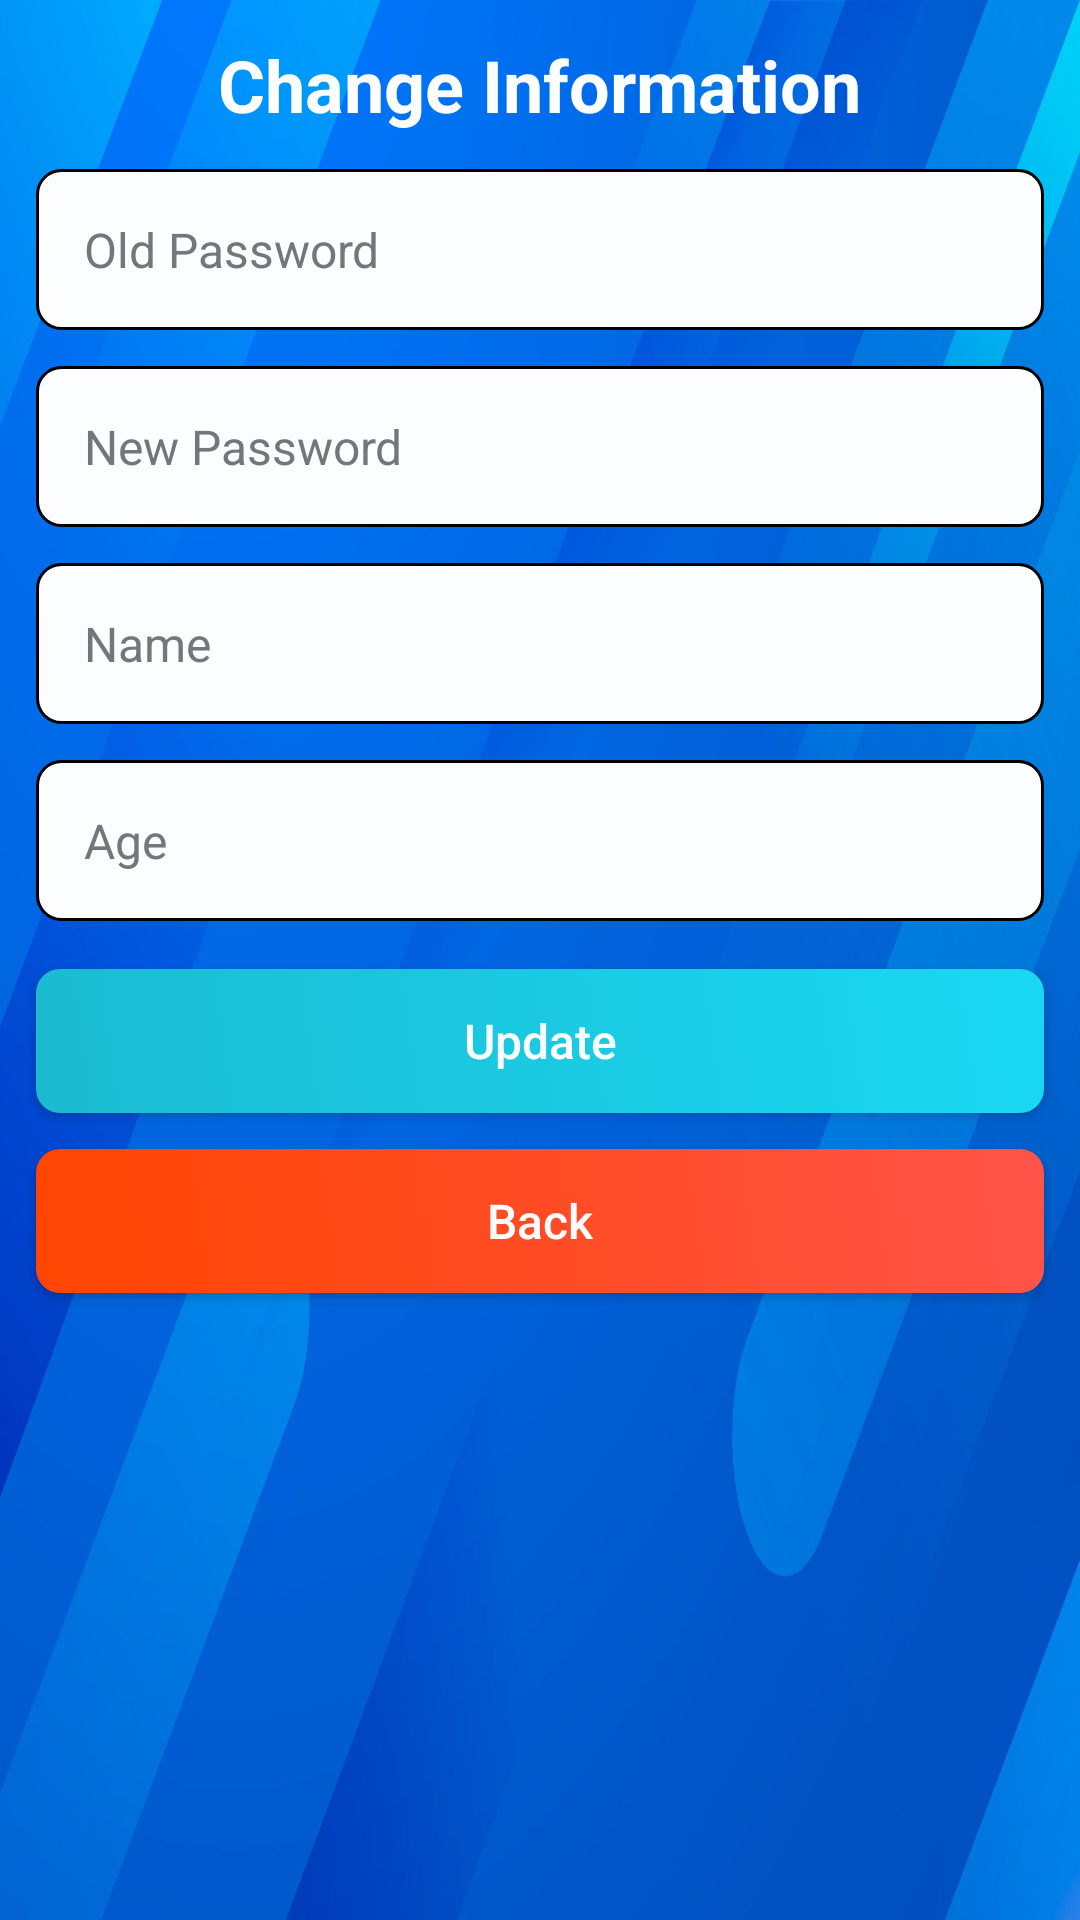

Produce the Android XML layout that renders to this screen, including the resource entries it uses.
<!-- AndroidManifest.xml: application theme AppTheme -->
<!-- res/layout/change_information_layout.xml -->
<?xml version="1.0" encoding="utf-8"?>
<LinearLayout
    xmlns:android="http://schemas.android.com/apk/res/android"
    android:layout_width="match_parent"
    android:layout_height="@dimen/dp450"
    android:orientation="vertical"
    android:background="@drawable/background">

    <TextView
        android:layout_marginTop="@dimen/dp12"
        android:layout_width="wrap_content"
        android:layout_height="wrap_content"
        android:text="@string/change"
        android:id="@+id/texChange"
        android:layout_gravity="center"
        android:textSize="@dimen/sp24"
        android:textStyle="bold"
        android:textColor="@color/neutral6"
        />

    <EditText
        android:id="@+id/ediOldPassChange"
        android:layout_width="match_parent"
        android:layout_height="wrap_content"
        android:layout_marginTop="@dimen/dp12"
        android:autofillHints="old password"
        android:background="@drawable/custom_edi"
        android:hint="@string/old_pass"
        android:inputType="text"
        android:padding="@dimen/dp16"
        android:layout_marginHorizontal="@dimen/dp12"
        android:textColor="@color/neutral1"
        android:textColorHint="@color/neutral3"
        android:textSize="@dimen/sp16" />

    <EditText
        android:id="@+id/ediNewPassChange"
        android:layout_width="match_parent"
        android:layout_height="wrap_content"
        android:layout_marginTop="@dimen/dp12"
        android:layout_marginHorizontal="@dimen/dp12"
        android:autofillHints="new password"
        android:background="@drawable/custom_edi"
        android:hint="@string/new_pass"
        android:inputType="text"
        android:layout_below="@+id/ediOldPassChange"
        android:padding="@dimen/dp16"
        android:textColor="@color/neutral1"
        android:textColorHint="@color/neutral3"
        android:textSize="@dimen/sp16" />


    <EditText
        android:id="@+id/ediNameChange"
        android:layout_width="match_parent"
        android:layout_height="wrap_content"
        android:layout_marginTop="@dimen/dp12"
        android:layout_marginHorizontal="@dimen/dp12"
        android:autofillHints="name"
        android:background="@drawable/custom_edi"
        android:hint="@string/name2"
        android:inputType="textPersonName"
        android:padding="@dimen/dp16"
        android:textColor="@color/neutral1"
        android:textColorHint="@color/neutral3"
        android:textSize="@dimen/sp16" />


    <EditText
        android:id="@+id/ediAgeChange"
        android:layout_width="match_parent"
        android:layout_height="wrap_content"
        android:layout_marginHorizontal="@dimen/dp12"
        android:layout_marginTop="@dimen/dp12"
        android:autofillHints="age"
        android:background="@drawable/custom_edi"
        android:hint="@string/age2"
        android:inputType="number"
        android:padding="@dimen/dp16"
        android:textColor="@color/neutral1"
        android:textColorHint="@color/neutral3"
        android:textSize="@dimen/sp16" />

    <androidx.appcompat.widget.AppCompatButton
        android:id="@+id/butUpdate"
        android:layout_width="match_parent"
        android:layout_height="wrap_content"
        android:layout_marginHorizontal="@dimen/dp12"
        android:background="@drawable/button"
        android:paddingHorizontal="@dimen/dp12"
        android:layout_marginTop="@dimen/dp16"
        android:text="@string/update"
        android:textAllCaps="false"
        android:textColor="@color/neutral6"
        android:textSize="@dimen/sp16"
        android:textStyle="normal" />

    <androidx.appcompat.widget.AppCompatButton
        android:id="@+id/butBack2"
        android:layout_width="match_parent"
        android:layout_height="wrap_content"
        android:layout_marginHorizontal="@dimen/dp12"
        android:background="@drawable/danger_button"
        android:paddingHorizontal="@dimen/dp12"
        android:layout_marginTop="@dimen/dp12"
        android:text="@string/back"
        android:textAllCaps="false"
        android:textColor="@color/neutral6"
        android:textSize="@dimen/sp16"
        android:textStyle="normal" />
</LinearLayout>
<!-- resources referenced by this layout -->
<resources>
  <color name="neutral1">#242D33</color>
  <color name="neutral3">#72777A</color>
  <color name="neutral6">#FBFDFE</color>
  <dimen name="dp12">12dp</dimen>
  <dimen name="dp16">16dp</dimen>
  <dimen name="dp450">450dp</dimen>
  <dimen name="sp16">16sp</dimen>
  <dimen name="sp24">24sp</dimen>
  <!-- drawable background: png bitmap (drawable, 429507 bytes) -->
  <!-- drawable button (drawable) -->
  <?xml version="1.0" encoding="utf-8"?>
  <selector xmlns:android="http://schemas.android.com/apk/res/android">
      <item>
          <shape android:shape="rectangle">
              <gradient android:angle="45" android:endColor="#1AD8F2" android:startColor="#1BBBD1" />
              <corners android:radius="@dimen/dp8" />
          </shape>
      </item>
  </selector>
  <!-- drawable custom_edi (drawable) -->
  <?xml version="1.0" encoding="utf-8"?>
  <shape xmlns:android="http://schemas.android.com/apk/res/android">
      <corners android:radius="8dp"/>
      <stroke android:color="#000000"
          android:width="1dp"/>
      <solid android:color="@color/neutral6"/>
  </shape>
  <!-- drawable danger_button (drawable) -->
  <?xml version="1.0" encoding="utf-8"?>
  <selector xmlns:android="http://schemas.android.com/apk/res/android">
      <item>
          <shape android:shape="rectangle">
              <gradient android:angle="45"
                  android:endColor="#FF5349"
                  android:startColor="#FF4500" />
              <corners android:radius="@dimen/dp8" />
          </shape>
      </item>
  </selector>
  <string name="age2">Age</string>
  <string name="back">Back</string>
  <string name="change">Change Information</string>
  <string name="name2">Name</string>
  <string name="new_pass">New Password</string>
  <string name="old_pass">Old Password</string>
  <string name="update">Update</string>
  <style name="AppTheme" parent="Theme.MaterialComponents.DayNight.DarkActionBar">
          
          <item name="colorPrimary">@color/purple_500</item>
          <item name="colorPrimaryVariant">@color/purple_700</item>
          <item name="colorOnPrimary">@color/white</item>
          
          <item name="colorSecondary">@color/teal_200</item>
          <item name="colorSecondaryVariant">@color/teal_700</item>
          <item name="colorOnSecondary">@color/black</item>
          
          <item name="android:statusBarColor" tools:targetApi="l">?attr/colorPrimaryVariant</item>
          
          <item name="android:dropDownListViewStyle">@style/MySpinnerStyle</item>
      </style>
  <dimen name="dp8">8dp</dimen>
  <color name="purple_500">#FF6200EE</color>
  <color name="purple_700">#FF3700B3</color>
  <color name="white">#FFFFFFFF</color>
  <color name="teal_200">#FF03DAC5</color>
  <color name="teal_700">#FF018786</color>
  <color name="black">#FF000000</color>
  <style name="MySpinnerStyle" parent="android:style/Widget.ListView.DropDown">
          <item name="android:divider">#FFEEEEEE</item>
          <item name="android:dividerHeight">1dp</item>
      </style>
</resources>
